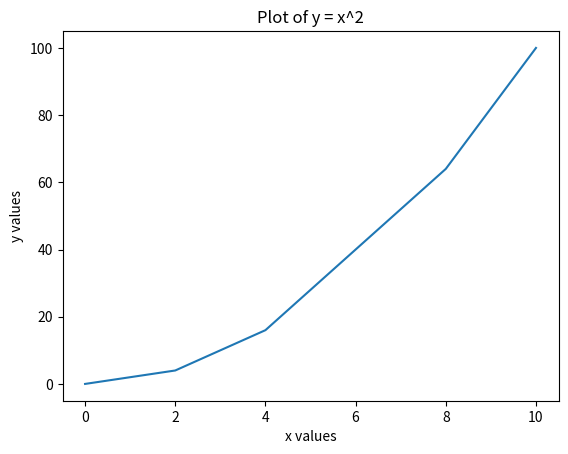

Python code for this plot:
import matplotlib.pyplot as plt

x = [0, 2, 4, 8, 10]
y = [i**2 for i in x]

plt.plot(x, y)
plt.title("Plot of y = x^2")
plt.xlabel("x values")
plt.ylabel("y values")
plt.show()
